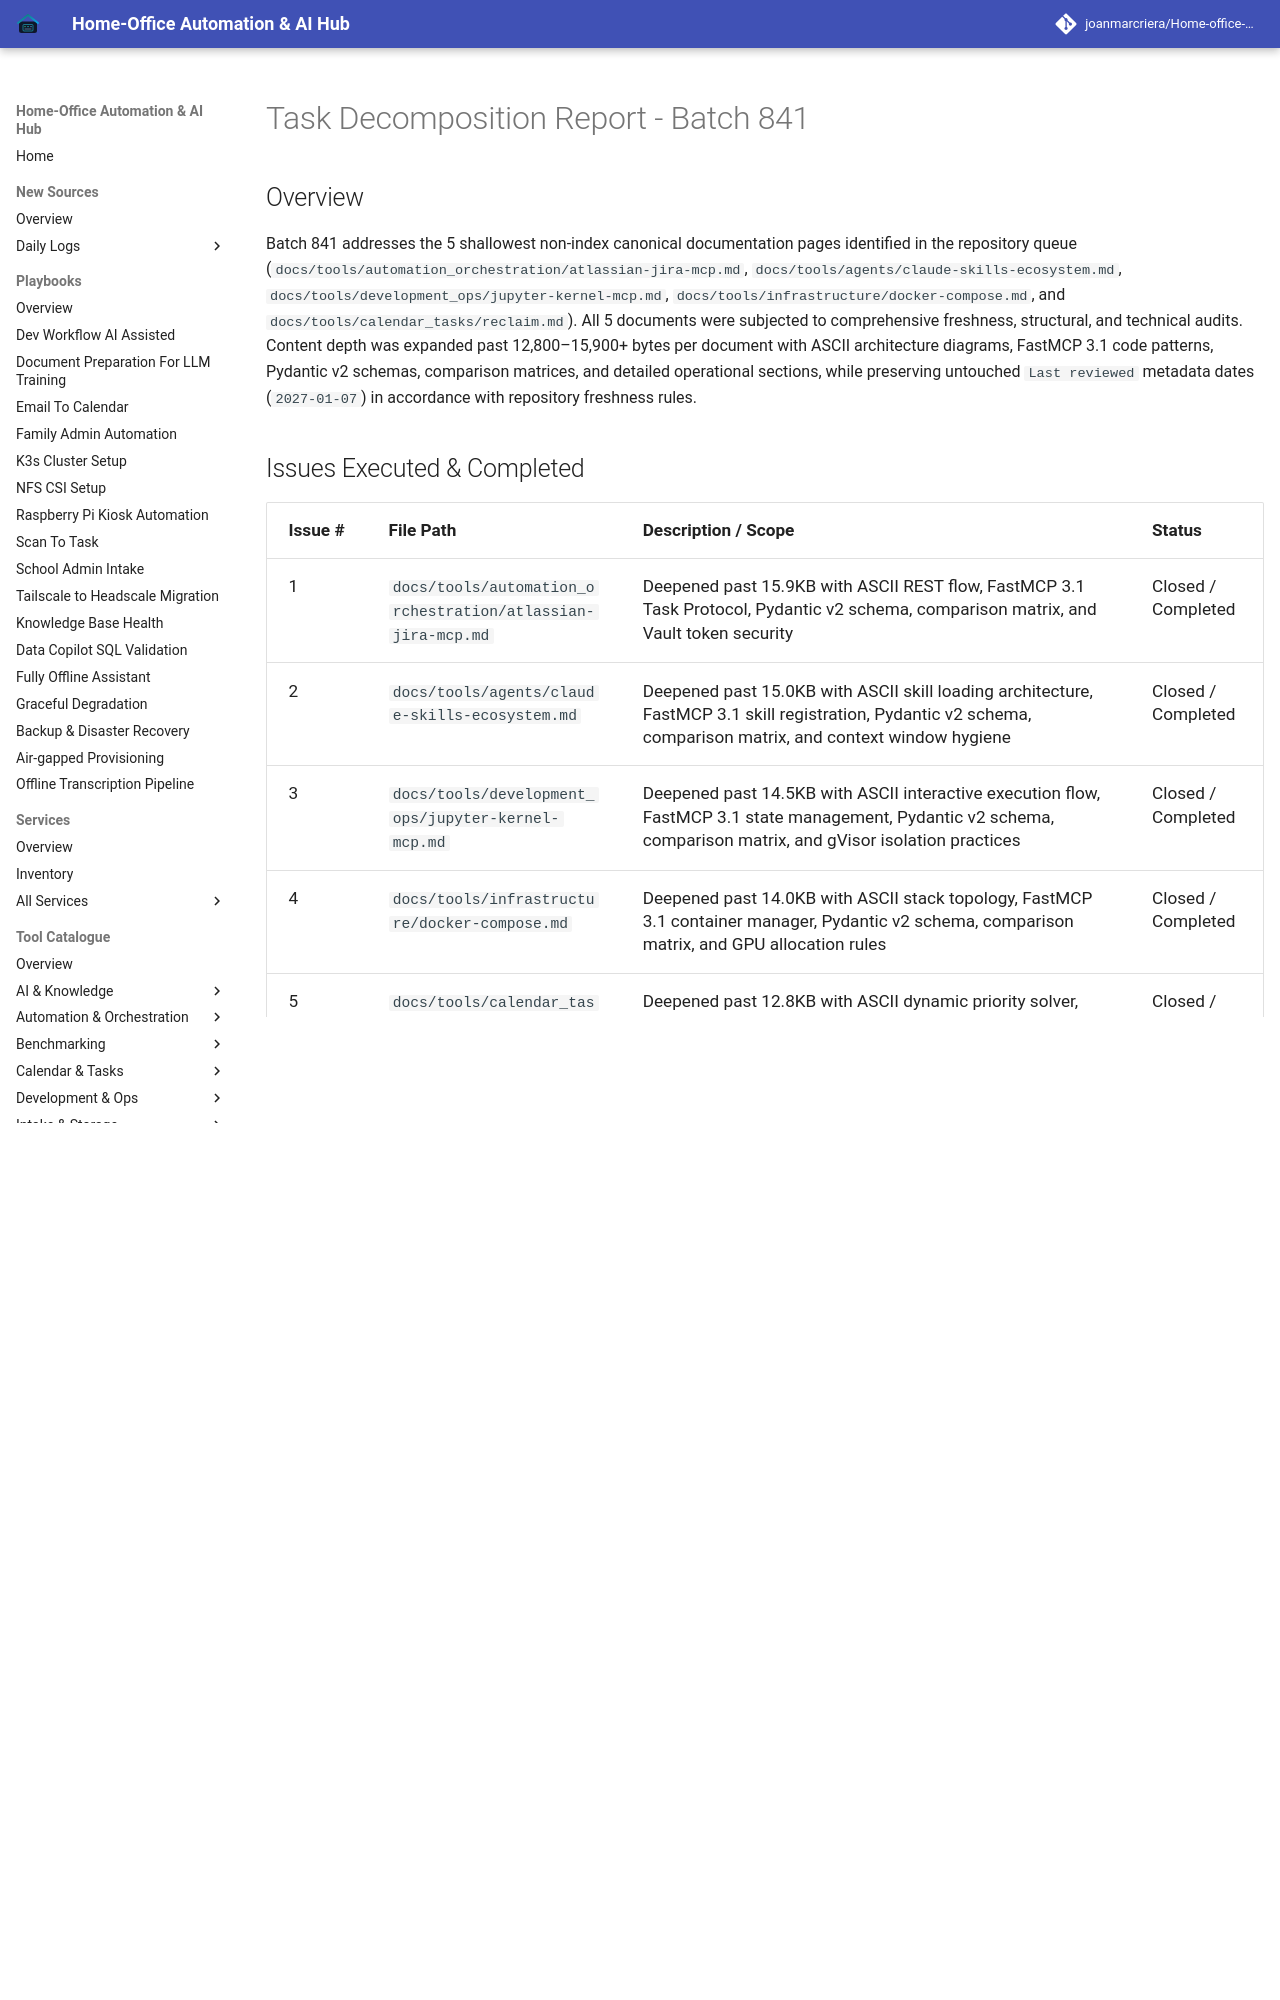

repository: joanmarcriera/Home-office-automations · page: reports/task-decomposition-batch-841/index.html · generator: mkdocs

# Task Decomposition Report - Batch 841

## Overview
Batch 841 addresses the 5 shallowest non-index canonical documentation pages identified in the repository queue (`docs/tools/automation_orchestration/atlassian-jira-mcp.md`, `docs/tools/agents/claude-skills-ecosystem.md`, `docs/tools/development_ops/jupyter-kernel-mcp.md`, `docs/tools/infrastructure/docker-compose.md`, and `docs/tools/calendar_tasks/reclaim.md`). All 5 documents were subjected to comprehensive freshness, structural, and technical audits. Content depth was expanded past 12,800–15,900+ bytes per document with ASCII architecture diagrams, FastMCP 3.1 code patterns, Pydantic v2 schemas, comparison matrices, and detailed operational sections, while preserving untouched `Last reviewed` metadata dates (`2027-01-07`) in accordance with repository freshness rules.
